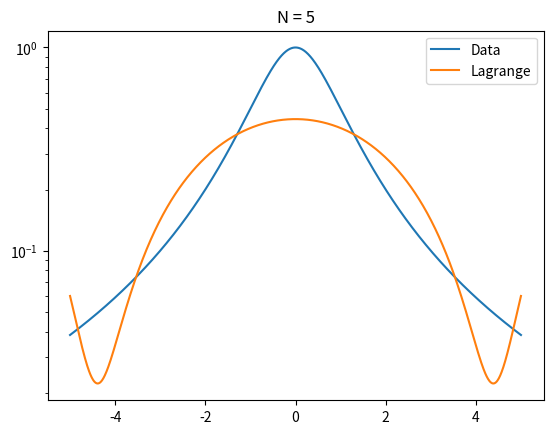
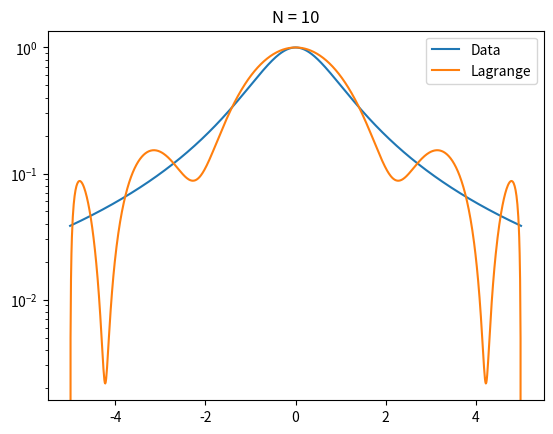
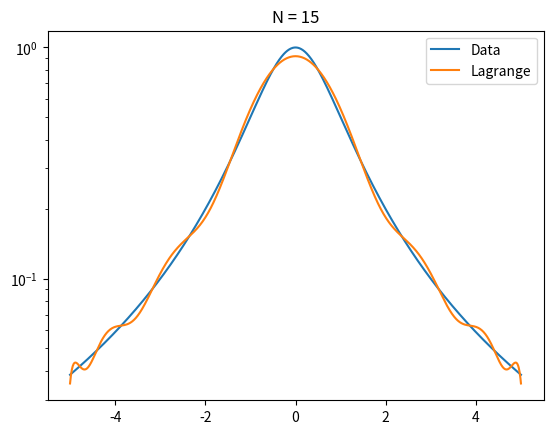
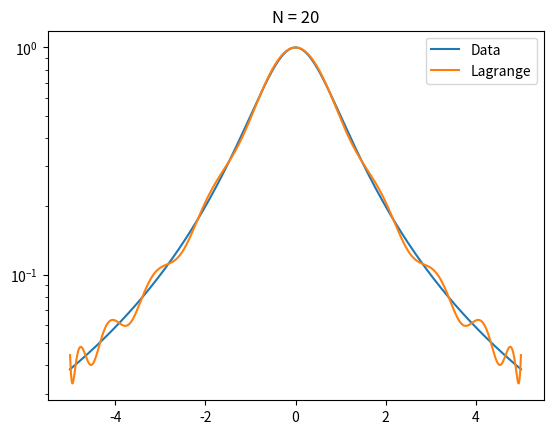

The matplotlib source for these figures, in order:
import matplotlib.pyplot as plt
import numpy as np
import numpy.linalg as la
import math

def driver():
    f = lambda x: 1./(1.+x**2)
    fp = lambda x: -2*x/(1.+x**2)**2

    for N in [5, 10, 15, 20]:
        ''' interval'''
        a = -5
        b = 5
   
        ''' create Chebyshev interpolation nodes on [a, b] '''
        k = np.arange(1, N + 2)
        x_hat = np.cos((2*k - 1) * np.pi / (2*(N + 1)))  # Chebyshev nodes on [-1, 1]
        xint = 0.5 * (a + b) + 0.5 * (b - a) * x_hat       # Map to interval [a, b]
    
        ''' create interpolation data'''
        yint = np.zeros(N+1)
        ypint = np.zeros(N+1)
        for jj in range(N+1):
            yint[jj] = f(xint[jj])
            ypint[jj] = fp(xint[jj])
    
        ''' create points for evaluating the Lagrange interpolating polynomial'''
        Neval = 1000
        xeval = np.linspace(a,b,Neval+1)
        yevalL = np.zeros(Neval+1)
        yevalH = np.zeros(Neval+1)
        for kk in range(Neval+1):
            yevalL[kk] = eval_lagrange(xeval[kk],xint,yint,N)

        ''' create vector with exact values'''
        fex = np.zeros(Neval+1)
        for kk in range(Neval+1):
            fex[kk] = f(xeval[kk])
    
    
        #plt.figure()
        plt.plot(xeval,fex, label = 'Data')
        plt.plot(xeval,yevalL,label='Lagrange')
        plt.title(f'N = {N}')
        plt.legend()
        plt.semilogy()
        plt.show()
         
    # errL = abs(yevalL-fex)
    # errH = abs(yevalH-fex)
    # plt.figure()
    # plt.semilogy(xeval,errL,'bs--',label='Lagrange')
    # plt.semilogy(xeval,errH,'c.--',label='Hermite')
    # plt.show()                   


def eval_lagrange(xeval,xint,yint,N):

    lj = np.ones(N+1)
    
    for count in range(N+1):
       for jj in range(N+1):
           if (jj != count):
              lj[count] = lj[count]*(xeval - xint[jj])/(xint[count]-xint[jj])

    yeval = 0.
    
    for jj in range(N+1):
       yeval = yeval + yint[jj]*lj[jj]
  
    return(yeval)
  
    
       
driver()
